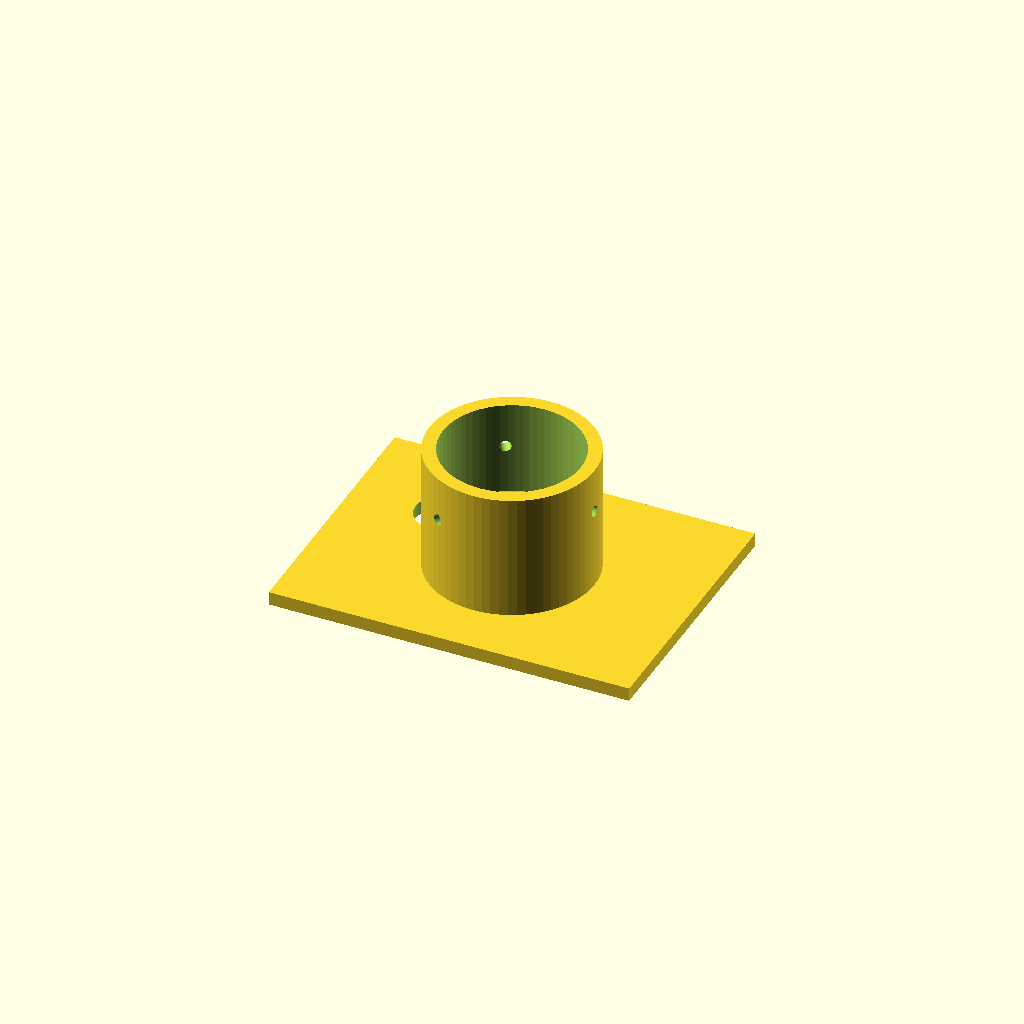
Cell 1: rendered with the file's own defaults.
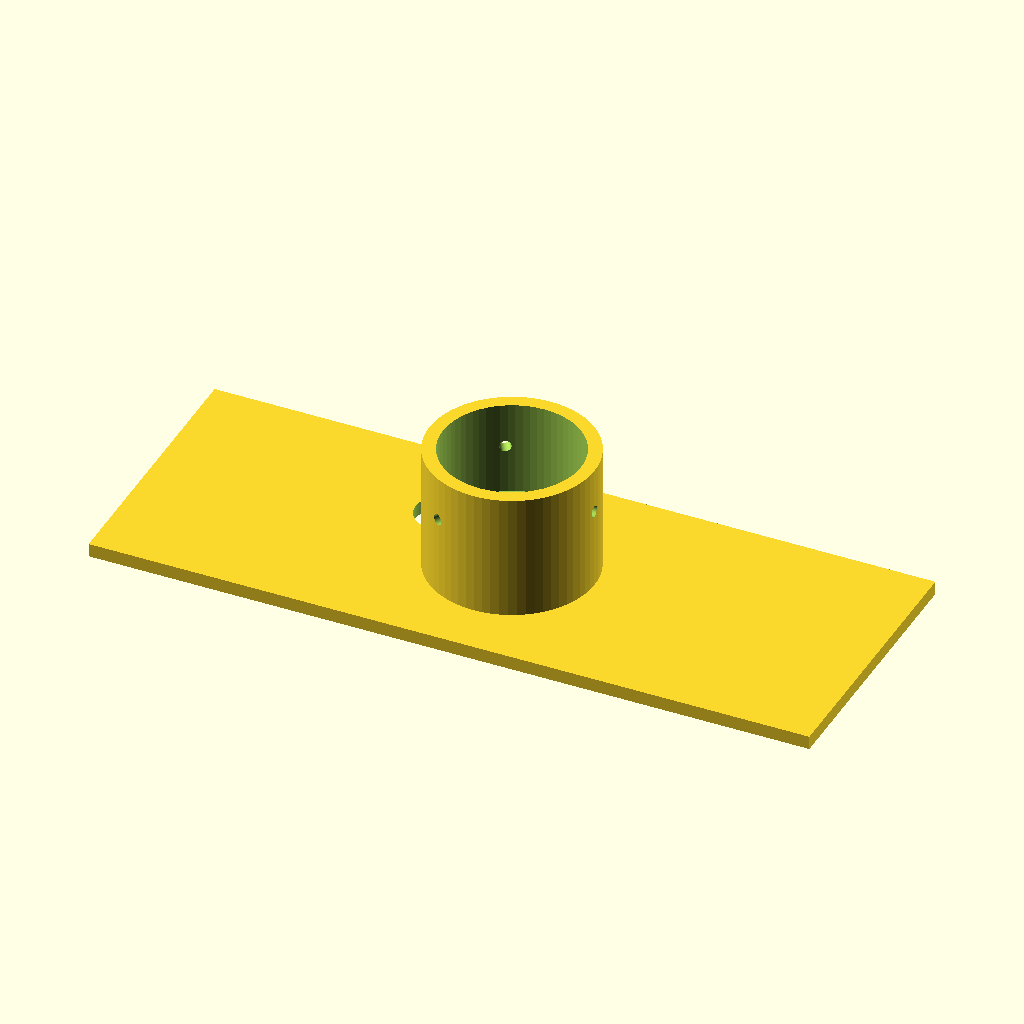
Cell 2 — plate_width set to 160, the other parameters unchanged.
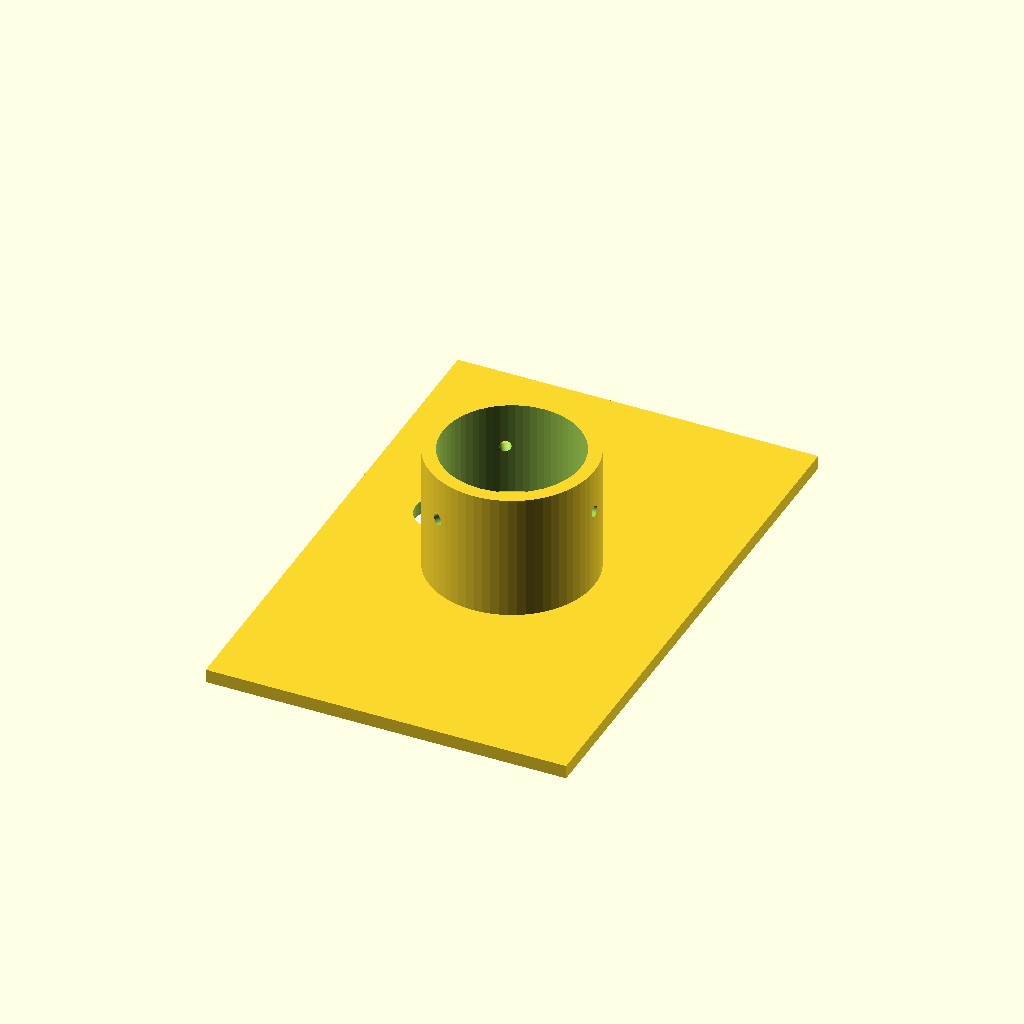
Cell 3 — plate_depth set to 120, the other parameters unchanged.
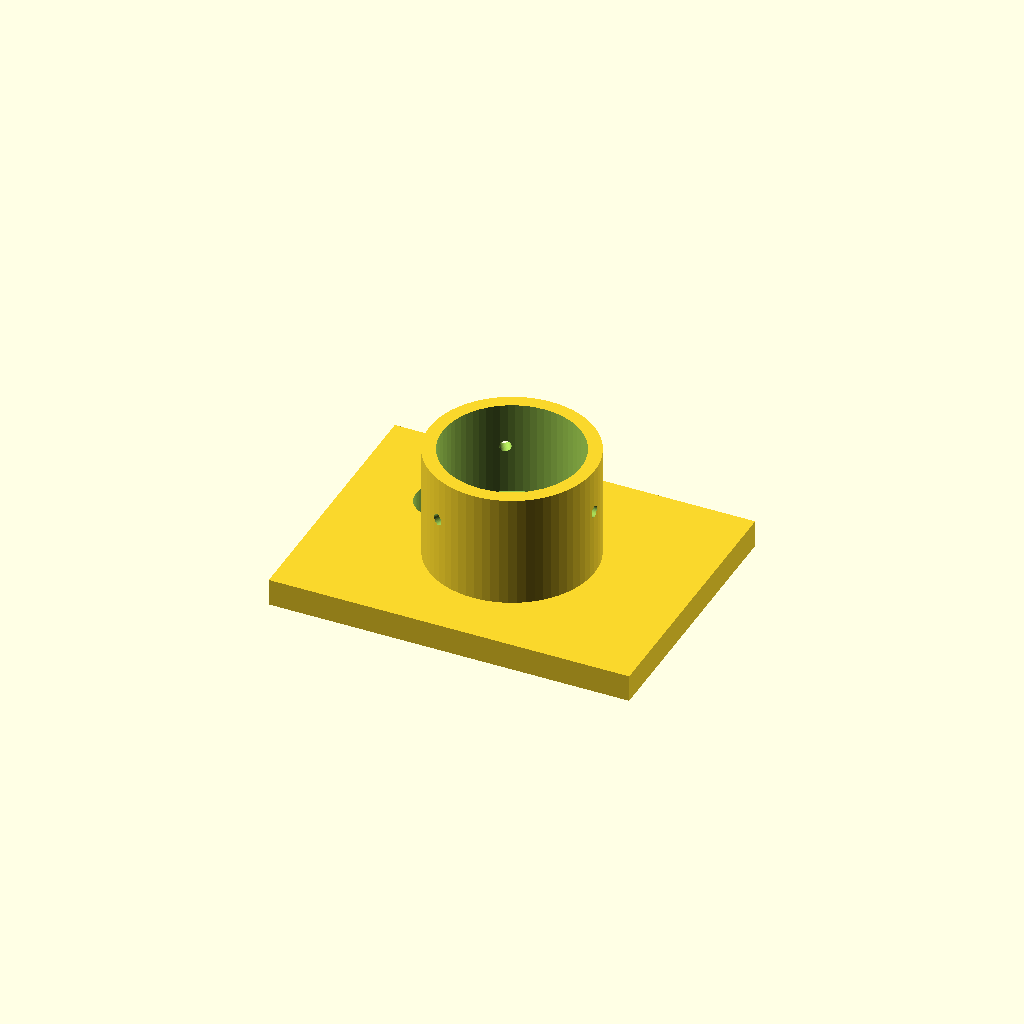
Cell 4: plate_thickness = 6 (everything else at default).
One fixed orthographic camera (rotation 55°, 0°, 25°; colour scheme Cornfield) for every cell.
The OpenSCAD source (bench/heldout/harness/bench/results/r4-gemma26b-std/code/tiiny_google_gemma-4-26B-A4B-it/eyepiece_phone_adapter_s0_a2.scad):
// --- Dimensions ---
plate_width = 80;          // X dimension of the plate
plate_depth = 60;          // Y dimension of the plate
plate_thickness = 3;       // Z thickness of the plate

camera_hole_dia = 12;       // Diameter of the camera hole
camera_hole_x = -20;        // X position of camera hole
camera_hole_y = 10;         // Y position of camera hole

sleeve_outer_dia = 36.6;    // Outer diameter of the sleeve
sleeve_start_z = 3;         // Z start position of sleeve
sleeve_end_z = 31;          // Z end position of sleeve
sleeve_height = sleeve_end_z - sleeve_start_z; // Total height of sleeve

stop_bore_dia = 22;         // Diameter of the internal stop
stop_bore_end_z = 11;       // Z where the bore widens

eyepiece_bore_dia = 30.6;    // Diameter of the eyepiece sleeve

screw_hole_dia = 2.5;       // Diameter of the M3 centering screw holes
screw_hole_z = 21;          // Z height of the screw holes
screw_count = 3;            // Number of radial holes
screw_angle_step = 120;     // Degrees between holes

// --- Constants ---
$fn = 64;

// --- Main Assembly ---

// 1. The Base Plate
difference() {
    // Main plate body
    translate([-plate_width/2, -plate_depth/2, 0])
        cube([plate_width, plate_depth, plate_thickness]);
    
    // Camera hole (extended to ensure clean cut)
    translate([camera_hole_x, camera_hole_y, -1])
        cylinder(h = plate_thickness + 2, d = camera_hole_dia);
}

// 2. The Sleeve
difference() {
    // Outer sleeve body
    translate([0, 0, sleeve_start_z])
        cylinder(h = sleeve_height, d = sleeve_outer_dia);
    
    // The internal bore (to be subtracted)
    // We use a union of two cylinders to define the stepped bore geometry
    // and translate it to the correct Z position.
    translate([0, 0, sleeve_start_z - 1]) {
        // Bottom part (the stop: 22mm diameter from z=3 to z=11)
        // The specification says z=3 to z=11, which is a height of 8.
        cylinder(h = (stop_bore_end_z - sleeve_start_z) + 2, d = stop_bore_dia);
        
        // Top part (the eyepiece fit: 30.6mm diameter from z=11 to z=31)
        translate([0, 0, stop_bore_end_z - sleeve_start_z])
            cylinder(h = (sleeve_end_z - stop_bore_end_z) + 2, d = eyepiece_bore_dia);
    }
    
    // Radial screw holes
    for (i = [0 : screw_count - 1]) {
        rotate([0, 0, i * screw_angle_step])
            translate([0, 0, screw_hole_z])
                // Cylinder is oriented along X axis
                rotate([0, 90, 0])
                    cylinder(h = sleeve_outer_dia + 2, d = screw_hole_dia);
    }
}
Parameter table extracted from the source (name, type, default, range or options):
plate_width: number, default 80
plate_depth: number, default 60
plate_thickness: number, default 3
camera_hole_dia: number, default 12
camera_hole_x: number, default -20
camera_hole_y: number, default 10
sleeve_outer_dia: number, default 36.6
sleeve_start_z: number, default 3
sleeve_end_z: number, default 31
stop_bore_dia: number, default 22
stop_bore_end_z: number, default 11
eyepiece_bore_dia: number, default 30.6
screw_hole_dia: number, default 2.5
screw_hole_z: number, default 21
screw_count: number, default 3
screw_angle_step: number, default 120
